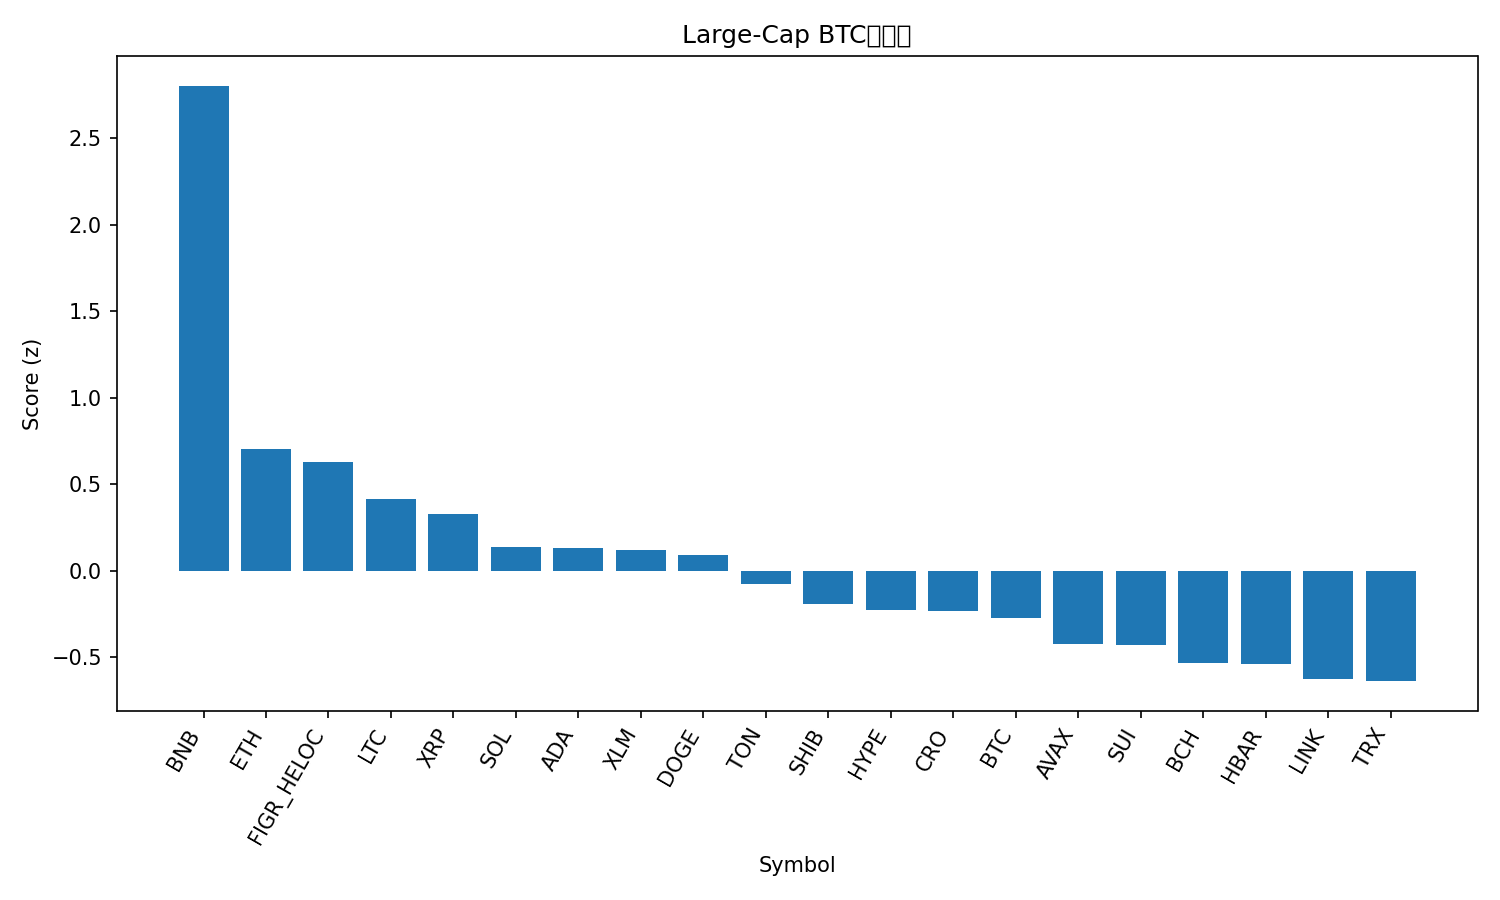

Source data for this figure (header and first rows):
rank, name, symbol, price_btc, price_usd, pct_1h_btc, pct_24h_btc, pct_7d_btc, market_cap_rank, market_cap_usd, volume_usd, score
1, BNB, BNB, 0.009637, 1181, 0.8538, 7.12, 10.2, 5, 164388936420, 4366107264, 2.803
2, Ethereum, ETH, 0.03705, 4539, 0.5409, -0.5056, 0.5221, 2, 547806771347, 46270136178, 0.7016
3, Figure Heloc, FIGR_HELOC, 8.23e-06, 1.009, 0.7995, -1.445, -12.26, 21, 12945916242, 16323248, 0.6263
4, Litecoin, LTC, 0.0009978, 122.2, 0.2668, 0.4974, 4.729, 26, 9346734005, 1147035975, 0.4113
5, XRP, XRP, 2.49e-05, 3.05, 0.5272, -1.835, -2.515, 3, 182299406988, 7571723986, 0.3295
6, Solana, SOL, 0.001905, 233.3, 0.2963, -1.439, 3.888, 6, 127113402811, 9939990523, 0.1372
7, Cardano, ADA, 7.12e-06, 0.8723, 0.3755, -1.408, -1.37, 11, 31869106081, 1730501183, 0.1312
8, Stellar, XLM, 3.32e-06, 0.4072, 0.411, -2.249, 0.632, 19, 13014941818, 352453493, 0.1195
9, Dogecoin, DOGE, 2.13e-06, 0.2603, 0.3639, -1.864, 0.561, 8, 39343658225, 3203109575, 0.09248
10, Toncoin, TON, 2.345e-05, 2.87, 0.31, -0.9674, -6.47, 33, 7231639882, 175875857, -0.07623
11, Shiba Inu, SHIB, 1.0353e-10, 1.268e-05, 0.2618, -1.368, -4.964, 32, 7472869356, 220591920, -0.1911
12, Hyperliquid, HYPE, 0.0004082, 50.0, 0.2998, -2.815, -0.7305, 17, 13539809579, 670131086, -0.2291
13, Cronos, CRO, 1.76e-06, 0.2162, 0.3874, -4.052, 0.1984, 31, 7525364985, 55285572, -0.2353
14, Bitcoin, BTC, 1.0, 122487, 0.0, 0.0, 0.0, 1, 2440640440124, 84722857138, -0.2746
15, Avalanche, AVAX, 0.0002552, 31.26, 0.02237, -0.3522, -2.806, 18, 13198383416, 1162358090, -0.4252
16, Sui, SUI, 2.93e-05, 3.59, 0.09809, -1.771, -0.1132, 20, 13011356427, 1372954492, -0.4311
17, Bitcoin Cash, BCH, 0.004934, 604.4, -0.1323, 0.5648, -1.436, 22, 12053143335, 338088420, -0.5362
18, Hedera, HBAR, 1.84e-06, 0.2256, 0.232, -2.944, -6.037, 25, 9563794182, 257716285, -0.539
19, Chainlink, LINK, 0.0001848, 22.64, 0.1181, -2.549, -3.741, 15, 15342717645, 1004706652, -0.627
20, TRON, TRX, 2.8e-06, 0.3427, 0.1068, -1.509, -9.182, 10, 32442335569, 711060919, -0.6392
21, USDT0, USDT0, 8.17e-06, 1.001, -0.1762, -1.365, -10.67, 34, 6882021520, 649865977, -1.21
